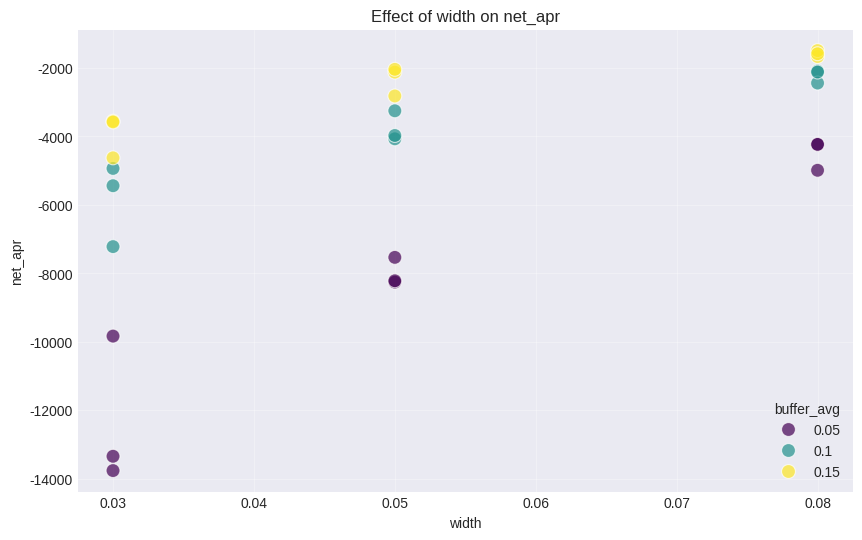
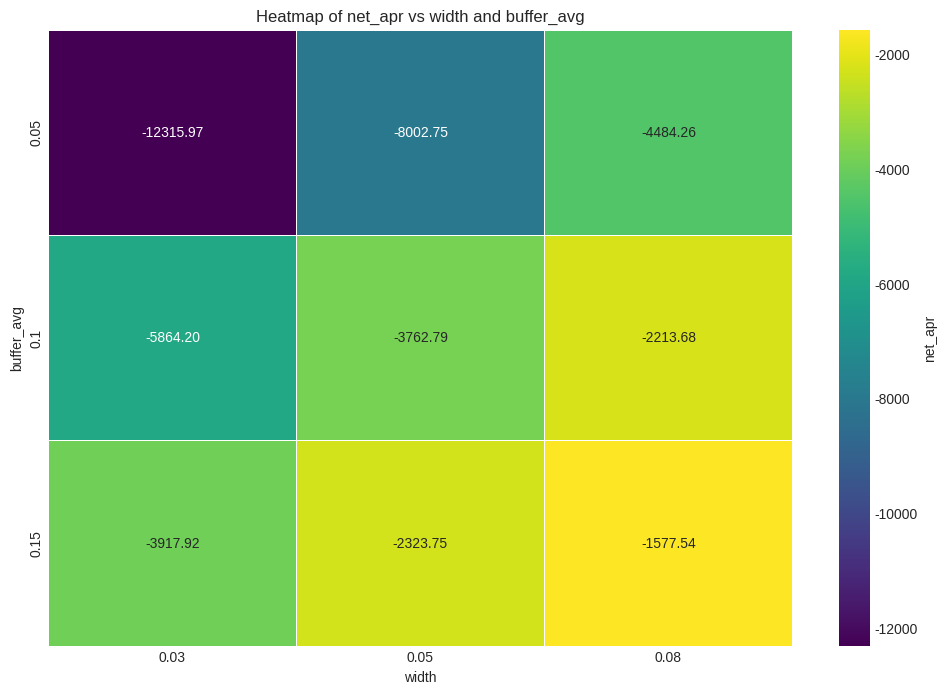
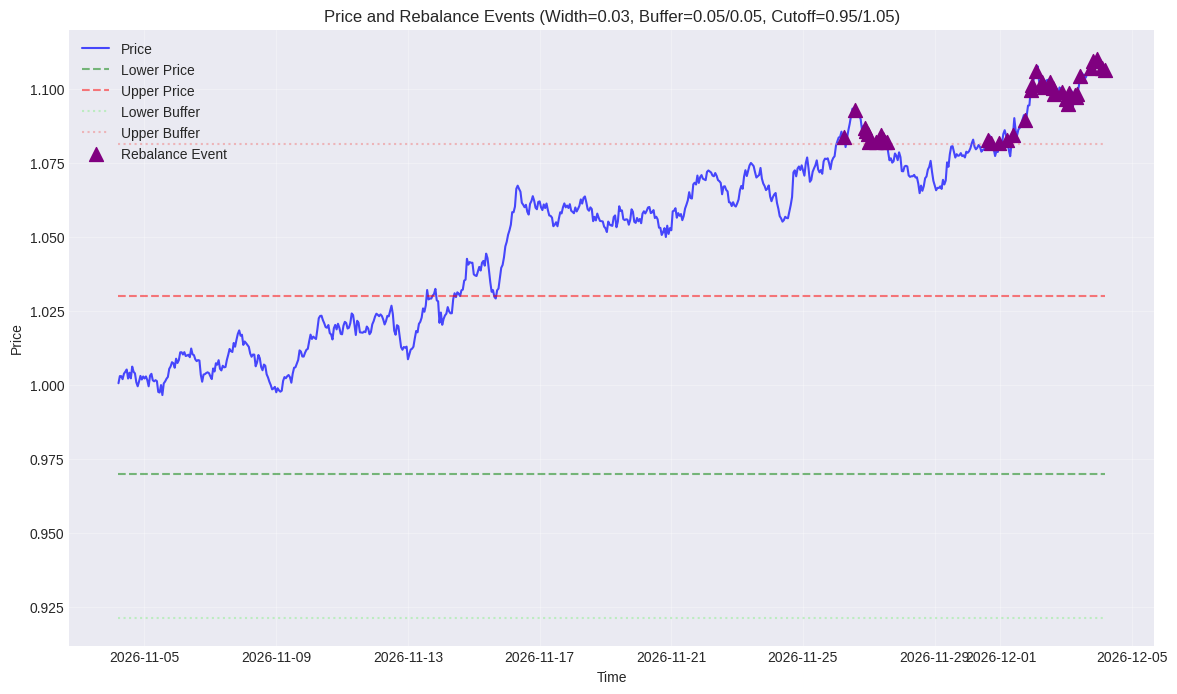

Write Python code to recreate these figures, in order.
"""
Result Processor Module

This module provides functions to analyze, compare, and visualize
the results from multiple backtest runs with different parameters.
"""

import os
import logging
import numpy as np
import pandas as pd
import matplotlib.pyplot as plt
import seaborn as sns
from typing import Dict, List, Tuple, Any, Optional, Union
from datetime import datetime, timedelta

# Set up logger
logger = logging.getLogger(__name__)

class ResultProcessor:
    """
    Process and visualize results from multiple backtests
    to compare performance across different parameter sets.
    """
    
    def __init__(self, results_dir: str = None):
        """
        Initialize the result processor.
        
        Args:
            results_dir (str, optional): Directory to save result visualizations
        """
        self.results_dir = results_dir
        if results_dir and not os.path.exists(results_dir):
            os.makedirs(results_dir)
        
        # Style configuration for plots
        plt.style.use('seaborn-v0_8-darkgrid')
        self.colors = sns.color_palette("viridis", 10)
    
    def process_backtest_results(
        self, 
        backtest_results: List[Dict[str, Any]]
    ) -> pd.DataFrame:
        """
        Process multiple backtest results into a DataFrame for analysis.
        
        Args:
            backtest_results (List[Dict[str, Any]]): List of backtest result dictionaries
            
        Returns:
            pd.DataFrame: DataFrame with processed results
        """
        # Extract key metrics from each result
        processed_results = []
        
        for i, result in enumerate(backtest_results):
            # Get parameters
            parameters = result.get('parameters', {})
            metrics = result.get('metrics', {})
            
            # Create a result summary
            result_summary = {
                'result_id': i,
                'width': parameters.get('width', 0),
                'buffer_lower': parameters.get('buffer_lower', 0),
                'buffer_upper': parameters.get('buffer_upper', 0),
                'cutoff_lower': parameters.get('cutoff_lower', 0),
                'cutoff_upper': parameters.get('cutoff_upper', 0),
                'initial_investment': parameters.get('initial_investment', 0),
                'duration_days': parameters.get('duration_days', 0),
                'apr': metrics.get('apr', 0),
                'fees_apr': metrics.get('fees_apr', 0),
                'rebalance_count': metrics.get('rebalance_count', 0),
                'rebalance_frequency': metrics.get('rebalance_frequency', 0),
                'time_in_position_pct': metrics.get('time_in_position_pct', 0),
                'total_fees_earned': metrics.get('total_fees_earned', 0),
                'total_costs': metrics.get('total_costs', 0),
                'net_return': metrics.get('absolute_return', 0),
                'volatility': metrics.get('volatility', 0)
            }
            
            # Calculate risk-adjusted returns
            if metrics.get('volatility', 0) > 0:
                result_summary['sharpe_ratio'] = metrics.get('apr', 0) / metrics.get('volatility', 1)
            else:
                result_summary['sharpe_ratio'] = 0
            
            # Calculate net APR (after costs)
            result_summary['net_apr'] = metrics.get('apr', 0) - \
                ((metrics.get('total_costs', 0) / parameters.get('initial_investment', 1)) * \
                 (365 / parameters.get('duration_days', 1)) * 100)
            
            processed_results.append(result_summary)
        
        # Convert to DataFrame
        df = pd.DataFrame(processed_results)
        
        # Add a combined buffer column
        if 'buffer_lower' in df.columns and 'buffer_upper' in df.columns:
            df['buffer_avg'] = (df['buffer_lower'] + df['buffer_upper']) / 2
        
        # Add a combined cutoff range column
        if 'cutoff_lower' in df.columns and 'cutoff_upper' in df.columns:
            df['cutoff_range'] = df['cutoff_upper'] - df['cutoff_lower']
        
        logger.info(f"Processed {len(df)} backtest results")
        return df
    
    def rank_results(
        self, 
        results_df: pd.DataFrame,
        metrics: List[str] = None,
        weights: Dict[str, float] = None
    ) -> pd.DataFrame:
        """
        Rank backtest results based on multiple metrics.
        
        Args:
            results_df (pd.DataFrame): DataFrame with processed results
            metrics (List[str], optional): List of metrics to use for ranking
            weights (Dict[str, float], optional): Weights for each metric
            
        Returns:
            pd.DataFrame: DataFrame with ranked results
        """
        if metrics is None:
            metrics = ['net_apr', 'fees_apr', 'time_in_position_pct', 'sharpe_ratio']
        
        if weights is None:
            weights = {
                'net_apr': 0.4,
                'fees_apr': 0.2,
                'time_in_position_pct': 0.2,
                'sharpe_ratio': 0.2
            }
        
        # Check that all metrics are in the DataFrame
        for metric in metrics:
            if metric not in results_df.columns:
                logger.warning(f"Metric '{metric}' not found in results. Skipping.")
                metrics.remove(metric)
        
        if not metrics:
            logger.error("No valid metrics for ranking")
            return results_df
        
        # Normalize each metric to 0-1 scale
        normalized_df = results_df.copy()
        
        for metric in metrics:
            min_val = results_df[metric].min()
            max_val = results_df[metric].max()
            
            if max_val > min_val:
                normalized_df[f'{metric}_norm'] = (results_df[metric] - min_val) / (max_val - min_val)
            else:
                normalized_df[f'{metric}_norm'] = 0
        
        # Calculate weighted sum
        normalized_df['score'] = 0
        
        for metric in metrics:
            weight = weights.get(metric, 1/len(metrics))
            normalized_df['score'] += normalized_df[f'{metric}_norm'] * weight
        
        # Rank results
        ranked_df = normalized_df.sort_values('score', ascending=False).reset_index(drop=True)
        ranked_df['rank'] = ranked_df.index + 1
        
        logger.info(f"Ranked results using metrics: {metrics}")
        return ranked_df
    
    def plot_parameter_comparison(
        self, 
        results_df: pd.DataFrame,
        parameter: str,
        metric: str,
        output_file: str = None
    ) -> None:
        """
        Create a plot comparing a parameter's effect on a performance metric.
        
        Args:
            results_df (pd.DataFrame): DataFrame with processed results
            parameter (str): Parameter to use as x-axis
            metric (str): Metric to use as y-axis
            output_file (str, optional): Path to save the plot
        """
        if parameter not in results_df.columns:
            logger.error(f"Parameter '{parameter}' not found in results")
            return
        
        if metric not in results_df.columns:
            logger.error(f"Metric '{metric}' not found in results")
            return
        
        plt.figure(figsize=(10, 6))
        
        sns.scatterplot(
            data=results_df,
            x=parameter,
            y=metric,
            hue='buffer_avg' if 'buffer_avg' in results_df.columns else None,
            palette='viridis',
            s=100,
            alpha=0.7
        )
        
        plt.title(f'Effect of {parameter} on {metric}')
        plt.xlabel(parameter)
        plt.ylabel(metric)
        plt.grid(True, alpha=0.3)
        
        if output_file and self.results_dir:
            output_path = os.path.join(self.results_dir, output_file)
            plt.savefig(output_path, dpi=300, bbox_inches='tight')
            logger.info(f"Saved parameter comparison plot to {output_path}")
        
        plt.close()
    
    def plot_heatmap(
        self,
        results_df: pd.DataFrame,
        x_param: str,
        y_param: str,
        metric: str,
        output_file: str = None
    ) -> None:
        """
        Create a heatmap showing the relationship between two parameters
        and their effect on a performance metric.
        
        Args:
            results_df (pd.DataFrame): DataFrame with processed results
            x_param (str): Parameter for x-axis
            y_param (str): Parameter for y-axis
            metric (str): Metric to use for color intensity
            output_file (str, optional): Path to save the plot
        """
        for param in [x_param, y_param]:
            if param not in results_df.columns:
                logger.error(f"Parameter '{param}' not found in results")
                return
        
        if metric not in results_df.columns:
            logger.error(f"Metric '{metric}' not found in results")
            return
        
        # Create pivot table
        try:
            pivot_df = results_df.pivot_table(
                index=y_param, 
                columns=x_param, 
                values=metric,
                aggfunc='mean'
            )
            
            plt.figure(figsize=(12, 8))
            
            sns.heatmap(
                pivot_df,
                annot=True,
                fmt=".2f",
                cmap="viridis",
                linewidths=0.5,
                cbar_kws={'label': metric}
            )
            
            plt.title(f'Heatmap of {metric} vs {x_param} and {y_param}')
            plt.xlabel(x_param)
            plt.ylabel(y_param)
            
            if output_file and self.results_dir:
                output_path = os.path.join(self.results_dir, output_file)
                plt.savefig(output_path, dpi=300, bbox_inches='tight')
                logger.info(f"Saved heatmap plot to {output_path}")
            
            plt.close()
            
        except Exception as e:
            logger.error(f"Error creating heatmap: {e}")
    
    def plot_time_series(
        self,
        backtest_results: List[Dict[str, Any]],
        result_ids: List[int],
        metric: str = 'price',
        output_file: str = None
    ) -> None:
        """
        Create a time series plot comparing a specific metric across multiple backtest results.
        
        Args:
            backtest_results (List[Dict[str, Any]]): List of backtest result dictionaries
            result_ids (List[int]): IDs of the results to include in the plot
            metric (str): Metric to plot from price_history
            output_file (str, optional): Path to save the plot
        """
        plt.figure(figsize=(12, 6))
        
        for i, result_id in enumerate(result_ids):
            if result_id >= len(backtest_results):
                logger.warning(f"Result ID {result_id} is out of range")
                continue
                
            result = backtest_results[result_id]
            
            # Extract parameters for the legend
            params = result.get('parameters', {})
            width = params.get('width', 0)
            buffer_lower = params.get('buffer_lower', 0)
            buffer_upper = params.get('buffer_upper', 0)
            
            # Extract time series data
            price_history = result.get('price_history', [])
            if not price_history:
                logger.warning(f"No price history found for result {result_id}")
                continue
                
            # Convert to DataFrame
            price_df = pd.DataFrame(price_history)
            
            if 'timestamp' not in price_df.columns or metric not in price_df.columns:
                logger.warning(f"Required columns not found in price history for result {result_id}")
                continue
                
            # Plot the time series
            plt.plot(
                price_df['timestamp'],
                price_df[metric],
                label=f"Width={width}, Buffer={buffer_lower}/{buffer_upper}",
                color=self.colors[i % len(self.colors)],
                alpha=0.8
            )
                
        plt.title(f'Time Series Comparison of {metric}')
        plt.xlabel('Time')
        plt.ylabel(metric)
        plt.legend()
        plt.grid(True, alpha=0.3)
        
        if output_file and self.results_dir:
            output_path = os.path.join(self.results_dir, output_file)
            plt.savefig(output_path, dpi=300, bbox_inches='tight')
            logger.info(f"Saved time series plot to {output_path}")
        
        plt.close()
    
    def plot_rebalance_events(
        self,
        backtest_results: List[Dict[str, Any]],
        result_id: int,
        output_file: str = None
    ) -> None:
        """
        Create a plot showing when rebalance events occurred along with the price.
        
        Args:
            backtest_results (List[Dict[str, Any]]): List of backtest result dictionaries
            result_id (int): ID of the result to plot
            output_file (str, optional): Path to save the plot
        """
        if result_id >= len(backtest_results):
            logger.error(f"Result ID {result_id} is out of range")
            return
            
        result = backtest_results[result_id]
        
        # Extract price history and rebalance events
        price_history = result.get('price_history', [])
        rebalance_events = result.get('rebalance_events', [])
        
        if not price_history:
            logger.error(f"No price history found for result {result_id}")
            return
            
        # Convert to DataFrames
        price_df = pd.DataFrame(price_history)
        
        if 'timestamp' not in price_df.columns or 'price' not in price_df.columns:
            logger.error(f"Required columns not found in price history for result {result_id}")
            return
            
        plt.figure(figsize=(14, 8))
        
        # Plot price
        plt.plot(price_df['timestamp'], price_df['price'], label='Price', color='blue', alpha=0.7)
        
        # Plot position boundaries if available
        if 'lower_price' in price_df.columns and 'upper_price' in price_df.columns:
            plt.plot(price_df['timestamp'], price_df['lower_price'], 
                    label='Lower Price', color='green', linestyle='--', alpha=0.5)
            plt.plot(price_df['timestamp'], price_df['upper_price'], 
                    label='Upper Price', color='red', linestyle='--', alpha=0.5)
        
        # Plot buffer zones if available
        if 'lower_buffer_price' in price_df.columns and 'upper_buffer_price' in price_df.columns:
            plt.plot(price_df['timestamp'], price_df['lower_buffer_price'], 
                    label='Lower Buffer', color='lightgreen', linestyle=':', alpha=0.5)
            plt.plot(price_df['timestamp'], price_df['upper_buffer_price'], 
                    label='Upper Buffer', color='lightcoral', linestyle=':', alpha=0.5)
        
        # Mark rebalance events
        if rebalance_events:
            rebalance_df = pd.DataFrame(rebalance_events)
            if 'timestamp' in rebalance_df.columns and 'price' in rebalance_df.columns:
                plt.scatter(rebalance_df['timestamp'], rebalance_df['price'], 
                          marker='^', color='purple', s=100, label='Rebalance Event', zorder=5)
        
        # Extract parameters for the title
        params = result.get('parameters', {})
        width = params.get('width', 0)
        buffer_lower = params.get('buffer_lower', 0)
        buffer_upper = params.get('buffer_upper', 0)
        cutoff_lower = params.get('cutoff_lower', 0)
        cutoff_upper = params.get('cutoff_upper', 0)
        
        plt.title(f'Price and Rebalance Events (Width={width}, Buffer={buffer_lower}/{buffer_upper}, Cutoff={cutoff_lower}/{cutoff_upper})')
        plt.xlabel('Time')
        plt.ylabel('Price')
        plt.legend()
        plt.grid(True, alpha=0.3)
        
        if output_file and self.results_dir:
            output_path = os.path.join(self.results_dir, output_file)
            plt.savefig(output_path, dpi=300, bbox_inches='tight')
            logger.info(f"Saved rebalance events plot to {output_path}")
        
        plt.close()
    
    def generate_summary_report(
        self,
        results_df: pd.DataFrame,
        top_n: int = 5,
        output_file: str = None
    ) -> str:
        """
        Generate a text summary report of the top performing parameter sets.
        
        Args:
            results_df (pd.DataFrame): DataFrame with processed and ranked results
            top_n (int): Number of top results to include
            output_file (str, optional): Path to save the report
            
        Returns:
            str: Summary report text
        """
        if 'rank' not in results_df.columns:
            logger.warning("Results are not ranked, ranking now...")
            results_df = self.rank_results(results_df)
            
        # Limit to top N
        top_results = results_df.head(top_n)
        
        # Generate report text
        report = []
        report.append("===== USD* Pool Backtest Results Summary =====")
        report.append(f"Generated on: {datetime.now().strftime('%Y-%m-%d %H:%M:%S')}")
        report.append(f"Total backtest runs: {len(results_df)}")
        report.append("\n")
        
        report.append("===== Top Parameter Combinations =====")
        for i, row in top_results.iterrows():
            report.append(f"\nRank {int(row.get('rank', i+1))}: Overall Score: {row.get('score', 0):.4f}")
            report.append(f"  Width: {row.get('width', 0):.2f}%")
            report.append(f"  Buffer: {row.get('buffer_lower', 0):.2f}% / {row.get('buffer_upper', 0):.2f}%")
            report.append(f"  Cutoff: {row.get('cutoff_lower', 0):.4f} - {row.get('cutoff_upper', 0):.4f}")
            report.append(f"  Performance Metrics:")
            report.append(f"    - Net APR: {row.get('net_apr', 0):.2f}%")
            report.append(f"    - Fees APR: {row.get('fees_apr', 0):.2f}%")
            report.append(f"    - Rebalance Count: {int(row.get('rebalance_count', 0))}")
            report.append(f"    - Rebalance Frequency: {row.get('rebalance_frequency', 0):.2f} per day")
            report.append(f"    - Time in Position: {row.get('time_in_position_pct', 0):.2f}%")
            report.append(f"    - Sharpe Ratio: {row.get('sharpe_ratio', 0):.2f}")
        
        report.append("\n")
        report.append("===== Statistical Summary =====")
        
        numeric_cols = ['apr', 'fees_apr', 'net_apr', 'rebalance_count', 
                       'time_in_position_pct', 'total_fees_earned', 'sharpe_ratio']
        stats_df = results_df[numeric_cols].describe().transpose()
        
        for metric, row in stats_df.iterrows():
            report.append(f"\n{metric}:")
            report.append(f"  Mean: {row['mean']:.2f}")
            report.append(f"  Min: {row['min']:.2f}")
            report.append(f"  Max: {row['max']:.2f}")
            report.append(f"  Std Dev: {row['std']:.2f}")
        
        # Combine into a single string
        report_text = "\n".join(report)
        
        # Save to file if requested
        if output_file and self.results_dir:
            output_path = os.path.join(self.results_dir, output_file)
            with open(output_path, 'w') as f:
                f.write(report_text)
            logger.info(f"Saved summary report to {output_path}")
        
        return report_text

if __name__ == "__main__":
    # Test the module if run directly
    logging.basicConfig(level=logging.INFO)
    
    # Create a results directory if it doesn't exist
    os.makedirs("test_results", exist_ok=True)
    
    # Create a sample result processor
    processor = ResultProcessor("test_results")
    
    # Generate sample backtest results
    from datetime import datetime, timedelta
    
    # Create sample backtest results
    backtest_results = []
    
    # Sample parameters to test
    widths = [0.03, 0.05, 0.08]
    buffer_values = [0.05, 0.1, 0.15]
    cutoff_values = [(0.95, 1.05), (0.93, 1.07), (0.9, 1.1)]
    
    for width in widths:
        for buffer in buffer_values:
            for cutoff_lower, cutoff_upper in cutoff_values:
                # Generate a random APR value biased by the parameter values
                # Just for testing - in reality this would come from backtest runs
                base_apr = 15 + np.random.normal(0, 3)
                apr = base_apr * (1 + (width - 0.05) * 10) * (1 + (buffer - 0.1) * 5)
                rebalance_count = int(30 * (1/width) * (1/buffer) * np.random.uniform(0.8, 1.2))
                
                # Create fake result structure similar to what backtest_engine would produce
                result = {
                    'parameters': {
                        'width': width,
                        'buffer_lower': buffer,
                        'buffer_upper': buffer,
                        'cutoff_lower': cutoff_lower,
                        'cutoff_upper': cutoff_upper,
                        'initial_investment': 10000,
                        'duration_days': 30
                    },
                    'metrics': {
                        'apr': apr,
                        'fees_apr': apr * 0.8,
                        'rebalance_count': rebalance_count,
                        'rebalance_frequency': rebalance_count / 30,
                        'time_in_position_pct': 90 - buffer * 200 + np.random.uniform(-5, 5),
                        'total_fees_earned': 10000 * (apr/100) * (30/365) * 0.8,
                        'total_costs': rebalance_count * 5,
                        'absolute_return': 10000 * (apr/100) * (30/365),
                        'volatility': 10 + np.random.uniform(-2, 2)
                    },
                    'price_history': [],
                    'rebalance_events': []
                }
                
                # Generate fake price history and rebalance events
                start_date = datetime.now() - timedelta(days=30)
                price = 1.0
                
                for i in range(24 * 30):  # hourly data for 30 days
                    timestamp = start_date + timedelta(hours=i)
                    
                    # Add some price movement
                    price_change = np.random.normal(0, 0.002)
                    price *= (1 + price_change)
                    
                    # Calculate position boundaries
                    base_price = 1.0
                    lower_price = base_price * (1 - width)
                    upper_price = base_price * (1 + width)
                    lower_buffer_price = lower_price * (1 - buffer)
                    upper_buffer_price = upper_price * (1 + buffer)
                    
                    # Record price point
                    result['price_history'].append({
                        'timestamp': timestamp,
                        'price': price,
                        'lower_price': lower_price,
                        'upper_price': upper_price,
                        'lower_buffer_price': lower_buffer_price,
                        'upper_buffer_price': upper_buffer_price,
                        'in_position': lower_price <= price <= upper_price
                    })
                    
                    # Maybe add a rebalance event
                    if (price < lower_buffer_price or price > upper_buffer_price) and np.random.random() > 0.7:
                        result['rebalance_events'].append({
                            'timestamp': timestamp,
                            'price': price,
                            'gas_cost': 10
                        })
                
                backtest_results.append(result)
    
    # Process results
    results_df = processor.process_backtest_results(backtest_results)
    
    # Rank results
    ranked_df = processor.rank_results(results_df)
    
    # Generate summary report
    report = processor.generate_summary_report(ranked_df, output_file="summary_report.txt")
    print("Generated summary report")
    
    # Create some plots
    processor.plot_parameter_comparison(
        ranked_df, 'width', 'net_apr', output_file="width_vs_apr.png")
    
    processor.plot_heatmap(
        ranked_df, 'width', 'buffer_avg', 'net_apr', output_file="width_buffer_heatmap.png")
    
    processor.plot_rebalance_events(
        backtest_results, 0, output_file="rebalance_events.png")
    
    print("Generated visualizations in test_results directory") 
